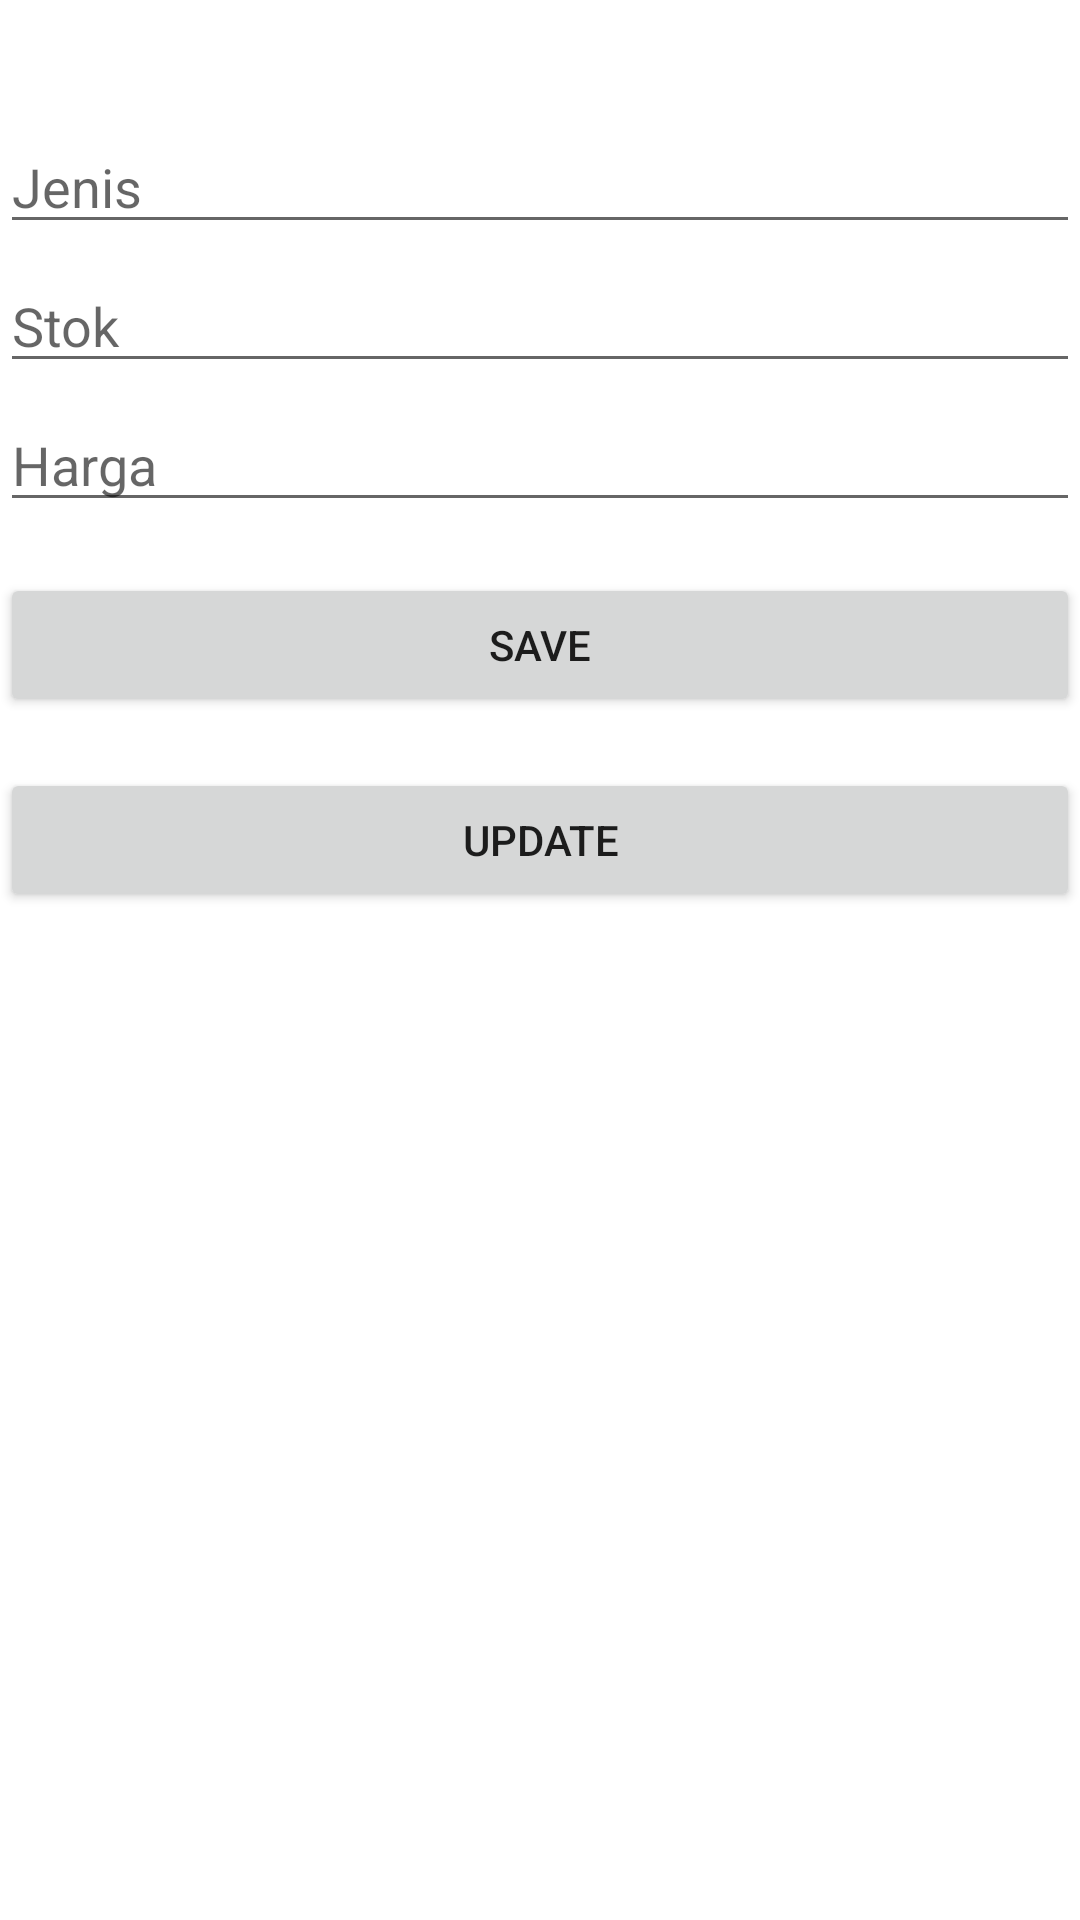

This screen was rendered from an Android layout file. Write that file and the resources it references.
<!-- AndroidManifest.xml: application theme Theme.OOP2UAS -->
<!-- res/layout/activity_edit_sepatu.xml -->
<?xml version="1.0" encoding="utf-8"?>
<androidx.constraintlayout.widget.ConstraintLayout xmlns:android="http://schemas.android.com/apk/res/android"
    xmlns:app="http://schemas.android.com/apk/res-auto"
    xmlns:tools="http://schemas.android.com/tools"
    android:layout_width="match_parent"
    android:layout_height="match_parent"
    tools:context=".EditSepatuActivity">

    <EditText
        android:id="@+id/txt_jenis"
        android:layout_width="0dp"
        android:layout_height="wrap_content"
        android:layout_marginTop="40dp"
        android:hint="Jenis"
        app:layout_constraintEnd_toEndOf="parent"
        app:layout_constraintStart_toStartOf="parent"
        app:layout_constraintTop_toTopOf="parent" />

    <EditText
        android:id="@+id/txt_stok"
        android:layout_width="0dp"
        android:layout_height="wrap_content"
        android:layout_marginTop="5dp"
        android:hint="Stok"
        android:inputType="number"
        app:layout_constraintEnd_toEndOf="parent"
        app:layout_constraintStart_toStartOf="parent"
        app:layout_constraintTop_toBottomOf="@+id/txt_jenis" />

    <EditText
        android:id="@+id/txt_harga"
        android:layout_width="0dp"
        android:layout_height="wrap_content"
        android:layout_marginTop="5dp"
        android:hint="Harga"
        android:inputType="number"
        app:layout_constraintEnd_toEndOf="parent"
        app:layout_constraintStart_toStartOf="parent"
        app:layout_constraintTop_toBottomOf="@+id/txt_stok" />

    <Button
        android:id="@+id/btn_saveSepatu"
        android:layout_width="0dp"
        android:layout_height="wrap_content"
        android:layout_marginTop="17dp"
        android:text="SAVE"
        app:layout_constraintEnd_toEndOf="parent"
        app:layout_constraintStart_toStartOf="parent"
        app:layout_constraintTop_toBottomOf="@+id/txt_harga" />

    <Button
        android:id="@+id/btn_updateSepatu"
        android:layout_width="0dp"
        android:layout_height="wrap_content"
        android:layout_marginTop="17dp"
        android:text="UPDATE"
        app:layout_constraintEnd_toEndOf="parent"
        app:layout_constraintStart_toStartOf="parent"
        app:layout_constraintTop_toBottomOf="@+id/btn_saveSepatu" />


</androidx.constraintlayout.widget.ConstraintLayout>
<!-- resources referenced by this layout -->
<resources>
  <style name="Theme.OOP2UAS" parent="Theme.MaterialComponents.DayNight.DarkActionBar">
          
          <item name="colorPrimary">@color/purple_500</item>
          <item name="colorPrimaryVariant">@color/purple_700</item>
          <item name="colorOnPrimary">@color/white</item>
          
          <item name="colorSecondary">@color/teal_200</item>
          <item name="colorSecondaryVariant">@color/teal_700</item>
          <item name="colorOnSecondary">@color/black</item>
          
          <item name="android:statusBarColor" tools:targetApi="l">?attr/colorPrimaryVariant</item>
          
      </style>
  <!-- not gathered from this repository: default colours our renderer supplied (Android Studio template values) -->
  <color name="purple_500">#FF6200EE</color>
  <color name="purple_700">#FF3700B3</color>
  <color name="teal_200">#FF03DAC5</color>
  <color name="teal_700">#FF018786</color>
  <color name="black">#FF000000</color>
  <color name="white">#FFFFFFFF</color>
</resources>
